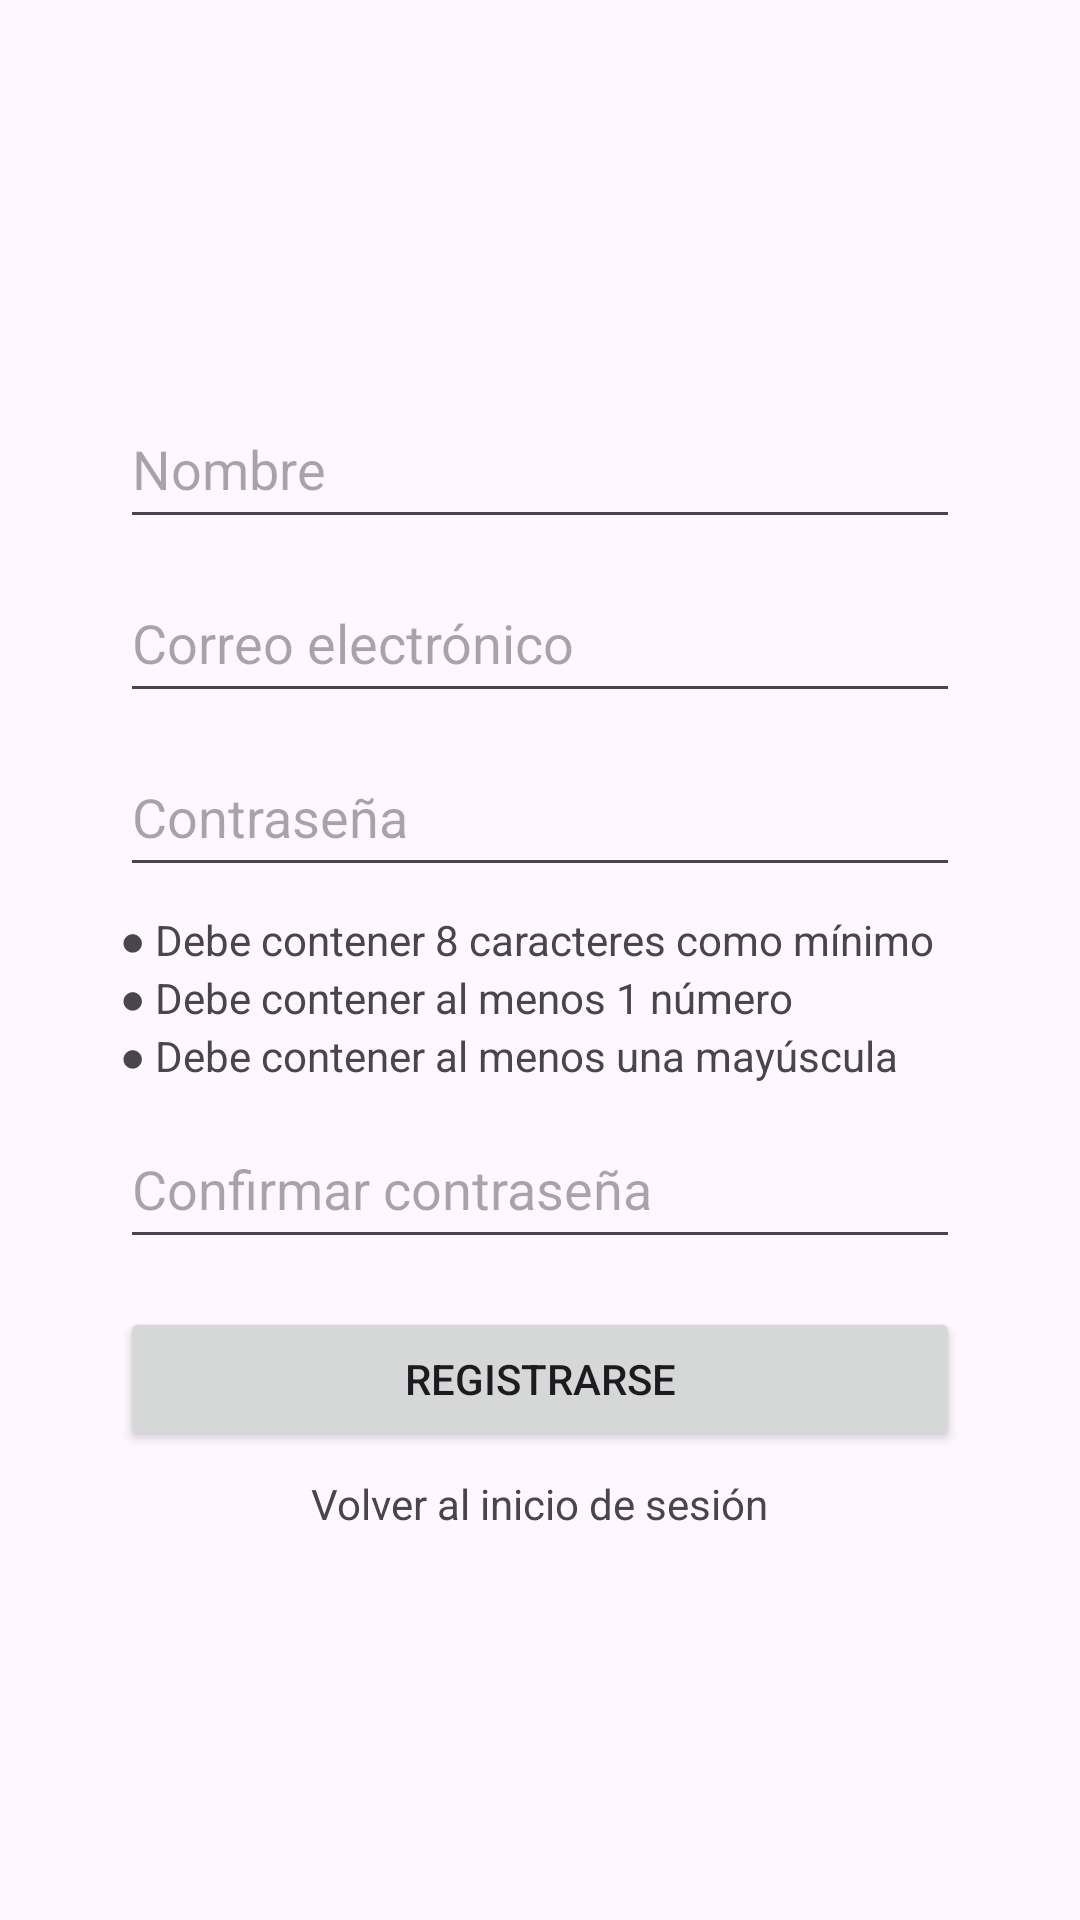

This screen was rendered from an Android layout file. Write that file and the resources it references.
<!-- AndroidManifest.xml: application theme Theme.PocketMenu -->
<!-- res/layout/activity_signup.xml -->
<?xml version="1.0" encoding="utf-8"?>
<androidx.constraintlayout.widget.ConstraintLayout xmlns:android="http://schemas.android.com/apk/res/android"
    xmlns:app="http://schemas.android.com/apk/res-auto"
    xmlns:tools="http://schemas.android.com/tools"
    android:layout_width="match_parent"
    android:layout_height="match_parent"
    tools:context=".ui.auth.SignUpActivity">

    <LinearLayout
        android:layout_width="0dp"
        android:layout_height="wrap_content"
        android:layout_marginStart="40dp"
        android:layout_marginEnd="40dp"
        android:orientation="vertical"
        app:layout_constraintBottom_toBottomOf="parent"
        app:layout_constraintEnd_toEndOf="parent"
        app:layout_constraintStart_toStartOf="parent"
        app:layout_constraintTop_toTopOf="parent">

        
        <EditText
            android:id="@+id/nameEditText"
            android:layout_width="match_parent"
            android:layout_height="50dp"
            android:ems="10"
            android:hint="Nombre"
            android:inputType="textPersonName" />

        <EditText
            android:id="@+id/emailEditText"
            android:layout_width="match_parent"
            android:layout_height="50dp"
            android:ems="10"
            android:layout_marginTop="8dp"
            android:hint="Correo electrónico"
            android:inputType="textEmailAddress" />

        <EditText
            android:id="@+id/passwordEditText"
            android:layout_width="match_parent"
            android:layout_height="50dp"
            android:ems="10"
            android:layout_marginTop="8dp"
            android:hint="Contraseña"
            android:inputType="textPassword" />

        
        <TextView
            android:id="@+id/requirementLengthTextView"
            android:layout_width="match_parent"
            android:layout_height="wrap_content"
            android:layout_marginTop="8dp"
            android:text="● Debe contener 8 caracteres como mínimo" />

        <TextView
            android:id="@+id/requirementNumberTextView"
            android:layout_width="match_parent"
            android:layout_height="wrap_content"
            android:text="● Debe contener al menos 1 número" />

        <TextView
            android:id="@+id/requirementCapitalTextView"
            android:layout_width="match_parent"
            android:layout_height="wrap_content"
            android:text="● Debe contener al menos una mayúscula" />

        <EditText
            android:id="@+id/confirmPasswordEditText"
            android:layout_width="match_parent"
            android:layout_height="50dp"
            android:ems="10"
            android:layout_marginTop="8dp"
            android:hint="Confirmar contraseña"
            android:inputType="textPassword" />

        
        <ProgressBar
            android:id="@+id/progressBar"
            style="?android:attr/progressBarStyle"
            android:layout_width="match_parent"
            android:layout_height="wrap_content"
            android:layout_marginTop="16dp"
            android:visibility="gone" />

        
        <Button
            android:id="@+id/registerButton"
            android:layout_width="match_parent"
            android:layout_height="wrap_content"
            android:layout_marginTop="16dp"
            android:text="Registrarse" />

        <TextView
            android:id="@+id/gologInText"
            android:layout_width="wrap_content"
            android:layout_height="wrap_content"
            android:layout_gravity="center_horizontal"
            android:layout_marginTop="8dp"
            android:text="Volver al inicio de sesión" />

    </LinearLayout>

</androidx.constraintlayout.widget.ConstraintLayout>
<!-- resources referenced by this layout -->
<resources>
  <style name="Theme.PocketMenu" parent="Base.Theme.PocketMenu" />
  <style name="Base.Theme.PocketMenu" parent="Theme.Material3.DayNight.NoActionBar">
          
          
      </style>
</resources>
